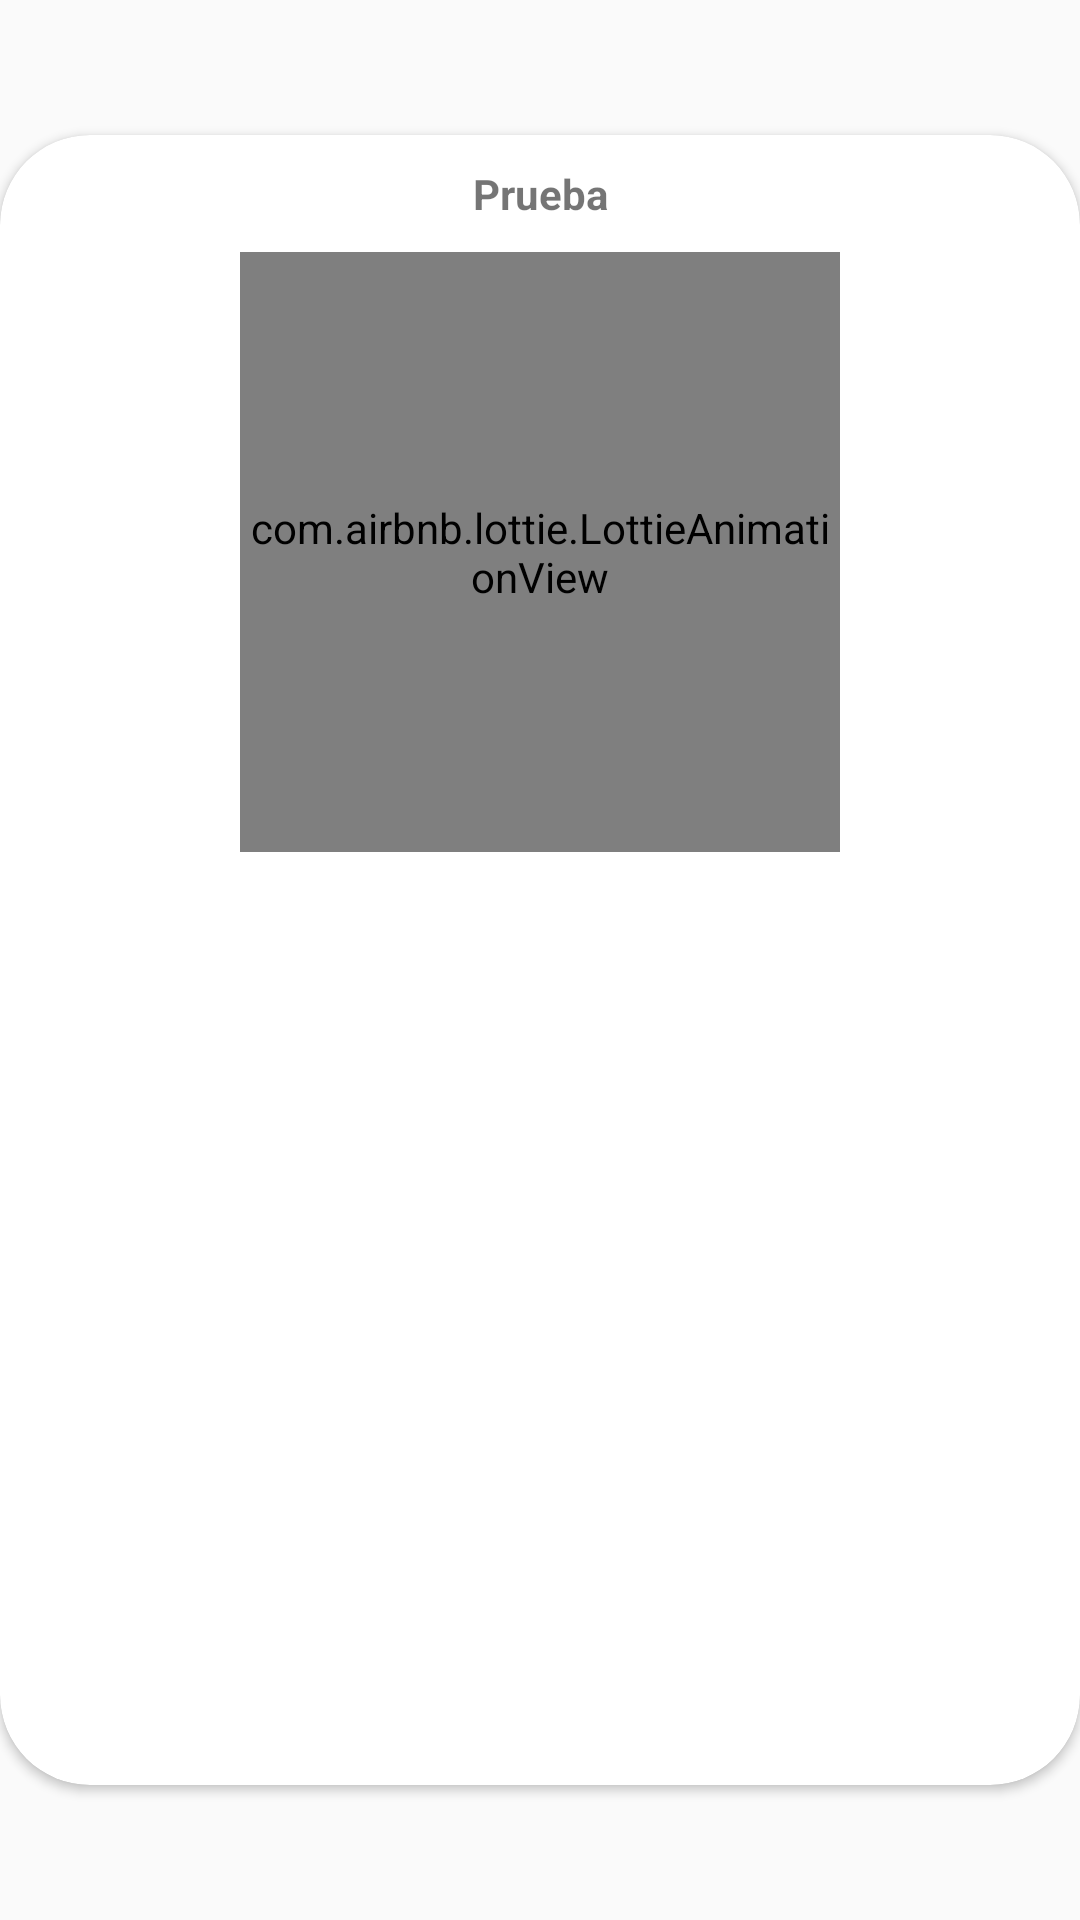

Layout XML and referenced resources for this Android screen:
<!-- AndroidManifest.xml: application theme AppTheme -->
<!-- res/layout/ayuda.xml -->
<?xml version="1.0" encoding="utf-8"?>
<androidx.constraintlayout.widget.ConstraintLayout xmlns:android="http://schemas.android.com/apk/res/android"
    xmlns:tools="http://schemas.android.com/tools"
    android:layout_width="match_parent"
    android:layout_height="match_parent"
    xmlns:app="http://schemas.android.com/apk/res-auto"

    android:layout_gravity="center">

    <androidx.cardview.widget.CardView
        android:layout_width="match_parent"
        android:layout_height="550dp"
        android:layout_centerInParent="true"
        app:cardCornerRadius="30dp"
        app:layout_constraintBottom_toBottomOf="parent"
        app:layout_constraintEnd_toEndOf="parent"
        app:layout_constraintStart_toStartOf="parent"
        app:layout_constraintTop_toTopOf="parent">

        <androidx.constraintlayout.widget.ConstraintLayout
            android:layout_width="match_parent"

            android:layout_height="match_parent">

            <LinearLayout
                android:id="@+id/arriba"
                android:layout_width="wrap_content"
                android:layout_height="wrap_content"
                android:layout_gravity="center_horizontal"
                app:layout_constraintEnd_toEndOf="parent"
                app:layout_constraintStart_toStartOf="parent"
                app:layout_constraintTop_toTopOf="parent">

                <TextView
                    android:id="@+id/texto"
                    android:layout_width="match_parent"
                    android:layout_height="wrap_content"
                    android:layout_margin="10dp"
                    android:text="Prueba"
                    android:textAlignment="center"

                    android:textStyle="bold" />


            </LinearLayout>


            <TextView
                android:id="@+id/msjResultado"

                android:layout_margin="10dp"
                android:layout_width="match_parent"

                android:textColor="@android:color/black"
                android:layout_height="wrap_content"

                android:text=""

                android:textAlignment="center"
                android:textSize="15dp"


                app:layout_constraintBottom_toTopOf="@+id/botonvamo"
                app:layout_constraintEnd_toEndOf="parent"
                app:layout_constraintStart_toStartOf="parent"
                app:layout_constraintTop_toBottomOf="@+id/Animacion" />

            <Button
                android:id="@+id/botonvamo"
                android:layout_width="234dp"
                android:layout_height="52dp"
                android:layout_gravity="bottom|center_horizontal"
                android:layout_marginBottom="40dp"

                android:background="@drawable/btn_redondo"
                android:backgroundTint="#009688"
                android:text="Salir"
                android:textColor="@android:color/white"
                android:textStyle="bold"
                app:layout_constraintBottom_toBottomOf="parent"
                app:layout_constraintEnd_toEndOf="parent"
                app:layout_constraintHorizontal_bias="0.495"
                app:layout_constraintStart_toStartOf="parent" />

            <com.airbnb.lottie.LottieAnimationView
                android:id="@+id/Animacion"
                android:layout_width="200dp"
                android:layout_height="200dp"
                android:scaleType="centerCrop"
                app:layout_constraintEnd_toEndOf="parent"
                app:layout_constraintStart_toStartOf="parent"
                app:layout_constraintTop_toBottomOf="@+id/arriba"
                app:lottie_autoPlay="true"
                app:lottie_loop="true"
                app:lottie_rawRes="@raw/escaner"></com.airbnb.lottie.LottieAnimationView>
        </androidx.constraintlayout.widget.ConstraintLayout>

    </androidx.cardview.widget.CardView>

</androidx.constraintlayout.widget.ConstraintLayout>
<!-- resources referenced by this layout -->
<resources>
  <style name="AppTheme" parent="Theme.AppCompat.Light.NoActionBar">
          
          <item name="colorPrimary">@color/colorPrimary</item>
          <item name="colorPrimaryDark">@color/colorPrimaryDark</item>
          <item name="colorAccent">@color/colorAccent</item>
      </style>
  <color name="colorPrimary">#0972A1</color>
  <color name="colorPrimaryDark">#2196F3</color>
  <color name="colorAccent">#159c9a</color>
</resources>
